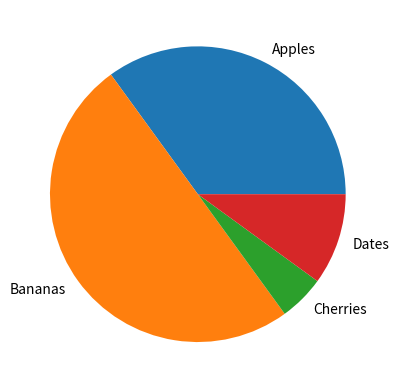

This chart was generated by the following Python code:
import matplotlib.pyplot as plt
import numpy as np

y = np.array([35, 50, 5, 10])
mylabels = ["Apples", "Bananas", "Cherries", "Dates"]
# myexplode = [0.1, 0, 0, 0]

plt.pie(y, labels = mylabels)
plt.show() 
